Image classification data set "dataset-glomeruli" (fauzanaqil/combination-deep-transfer-learning on GitHub). Class labels (3): focal, normal, sclerosed.

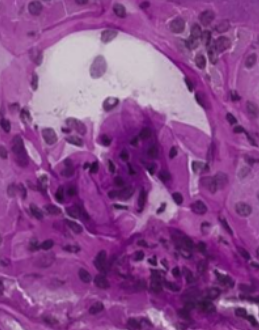
Label: normal

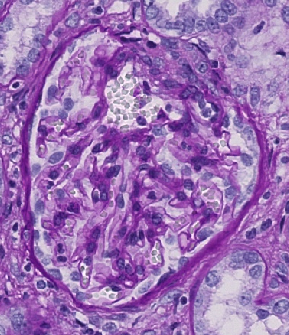
Label: normal

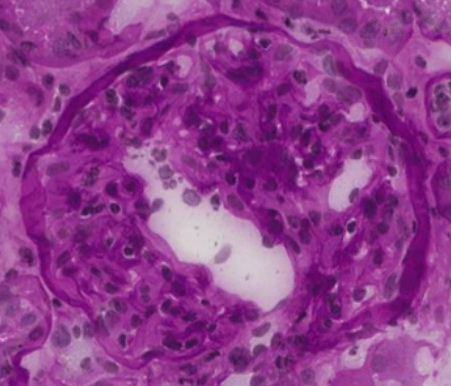
Label: focal

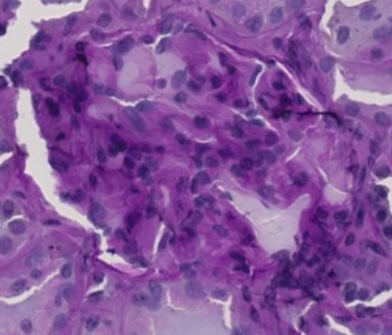
Label: sclerosed

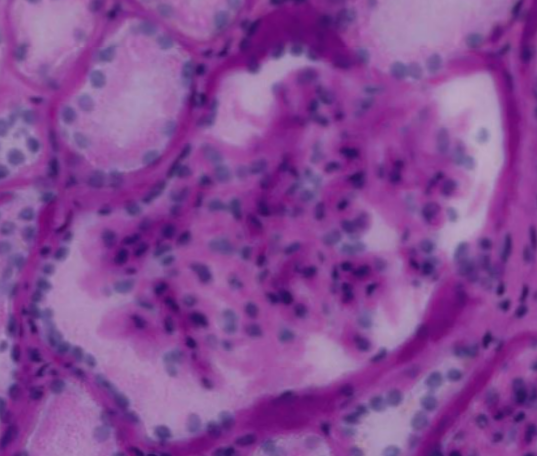
Label: focal

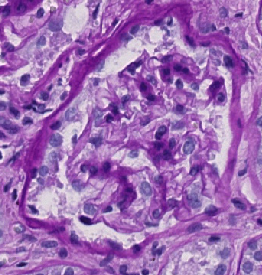
Label: sclerosed
